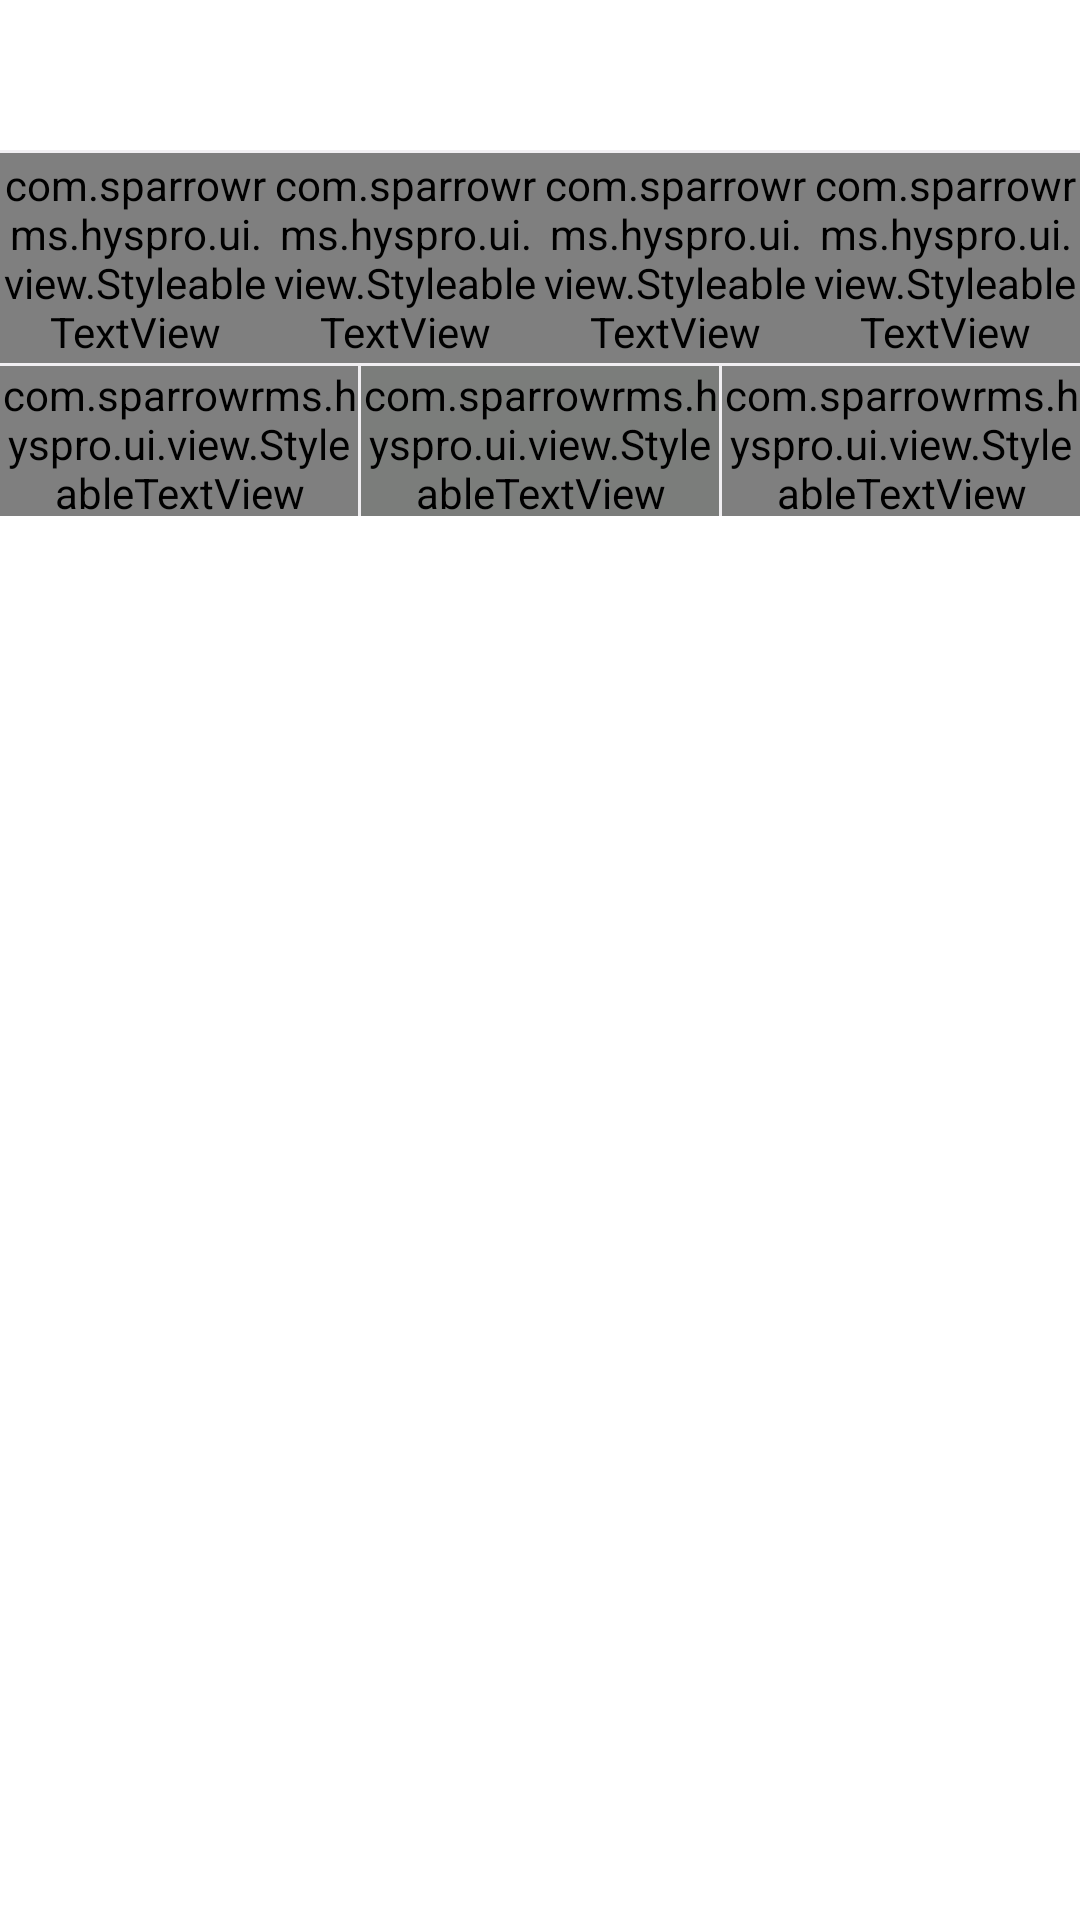

Here is an Android app screen rendered from its layout file. Give the layout XML and the strings, colors and styles it references.
<!-- AndroidManifest.xml: fallback theme Theme.MaterialComponents.DayNight.NoActionBar -->
<!-- res/layout/view_audio_player.xml -->
<?xml version="1.0" encoding="utf-8"?>
<RelativeLayout xmlns:android="http://schemas.android.com/apk/res/android"
    xmlns:app="http://schemas.android.com/apk/res-auto"
    android:id="@+id/container"
    android:layout_width="match_parent"
    android:layout_height="172dp"
    android:layout_gravity="bottom"
    android:background="@color/white">

    <LinearLayout
        android:id="@+id/top_buttons"
        android:layout_width="match_parent"
        android:layout_height="50dp"
        android:orientation="horizontal">

        <LinearLayout
            android:layout_width="0dp"
            android:layout_height="match_parent"
            android:layout_weight="0.2" />

        <ImageButton
            android:id="@+id/prev_button"
            android:layout_width="0dp"
            android:layout_height="match_parent"
            android:layout_weight="0.2"
            android:background="@android:color/transparent"
            app:srcCompat="@drawable/ic_fast_rewind" />

        <ImageButton
            android:id="@+id/play_pause_button"
            android:layout_width="0dp"
            android:layout_height="match_parent"
            android:layout_weight="0.2"
            android:background="@android:color/transparent"
            app:srcCompat="@drawable/ic_play" />

        <ImageButton
            android:id="@+id/next_button"
            android:layout_width="0dp"
            android:layout_height="match_parent"
            android:layout_weight="0.2"
            android:background="@android:color/transparent"
            app:srcCompat="@drawable/ic_fast_forward" />

        <LinearLayout
            android:layout_width="0dp"
            android:layout_height="match_parent"
            android:layout_weight="0.2" />

    </LinearLayout>

    <View
        android:id="@+id/first_separator"
        android:layout_width="match_parent"
        android:layout_height="1dp"
        android:layout_below="@+id/top_buttons"
        android:background="@color/borders" />

    <LinearLayout
        android:id="@+id/playback_speed_Layout"
        android:layout_width="match_parent"
        android:layout_height="70dp"
        android:layout_below="@+id/first_separator"
        android:gravity="center"
        android:orientation="horizontal"
        android:weightSum="4.0">

        <com.sparrowrms.hyspro.ui.view.StyleableTextView
            android:id="@+id/btn_half_speed"
            android:layout_width="0dp"
            android:layout_height="match_parent"
            android:layout_weight="1.0"
            android:gravity="center"
            android:text="@string/half_speed"
            android:textSize="14sp"
            app:folio_font="@string/andada_font" />

        <com.sparrowrms.hyspro.ui.view.StyleableTextView
            android:id="@+id/btn_one_x_speed"
            android:layout_width="0dp"
            android:layout_height="match_parent"
            android:layout_weight="1.0"
            android:gravity="center"
            android:text="@string/onex"
            android:textSize="17sp"
            app:folio_font="@string/lato_font" />

        <com.sparrowrms.hyspro.ui.view.StyleableTextView
            android:id="@+id/btn_one_and_half_speed"
            android:layout_width="0dp"
            android:layout_height="match_parent"
            android:layout_weight="1.0"
            android:gravity="center"
            android:text="@string/one_and_half"
            android:textSize="14sp"
            app:folio_font="@string/lora_font" />

        <com.sparrowrms.hyspro.ui.view.StyleableTextView
            android:id="@+id/btn_twox_speed"
            android:layout_width="0dp"
            android:layout_height="match_parent"
            android:layout_weight="1.0"
            android:gravity="center"
            android:text="@string/two_x"
            android:textSize="17sp"
            app:folio_font="@string/raleway_font" />
    </LinearLayout>

    <View
        android:id="@+id/second_separator"
        android:layout_width="match_parent"
        android:layout_height="1dp"
        android:layout_below="@+id/playback_speed_Layout"
        android:background="@color/borders" />

    <LinearLayout
        android:layout_width="match_parent"
        android:layout_height="50dp"
        android:layout_below="@+id/second_separator"
        android:orientation="horizontal">

        <com.sparrowrms.hyspro.ui.view.StyleableTextView
            android:id="@+id/btn_backcolor_style"
            android:layout_width="0dp"
            android:layout_height="wrap_content"
            android:layout_weight="1.0"
            android:gravity="center"
            android:text="@string/style"
            android:textSize="17sp"
            app:folio_font="@string/lato_font" />

        <View
            android:id="@+id/third_separator"
            android:layout_width="1dp"
            android:layout_height="match_parent"
            android:background="@color/borders" />

        <com.sparrowrms.hyspro.ui.view.StyleableTextView
            android:id="@+id/btn_text_undeline_style"
            android:layout_width="0dp"
            android:layout_height="wrap_content"
            android:layout_weight="1.0"
            android:drawableBottom="@drawable/dottet_line"
            android:gravity="center"
            android:layerType="software"
            android:text="@string/style_underline"
            android:textSize="17sp"
            app:folio_font="@string/lora_font" />

        <View
            android:id="@+id/fourth_separator"
            android:layout_width="1dp"
            android:layout_height="match_parent"
            android:background="@color/borders" />

        <com.sparrowrms.hyspro.ui.view.StyleableTextView
            android:id="@+id/btn_text_color_style"
            android:layout_width="0dp"
            android:layout_height="match_parent"
            android:layout_weight="1.0"
            android:gravity="center"
            android:text="@string/style"
            android:textSize="17sp"
            app:folio_font="@string/raleway_font" />

    </LinearLayout>

</RelativeLayout>
<!-- resources referenced by this layout -->
<resources>
  <color name="borders">#F1EFF2</color>
  <color name="white">#FFFFFF</color>
  <string name="andada_font">fonts/andada/Andada-Regular.otf</string>
  <string name="half_speed">1/2x</string>
  <string name="lato_font">fonts/lato/Lato-Regular.ttf</string>
  <string name="lora_font">fonts/lora/Lora-Regular.ttf</string>
  <string name="one_and_half">1 1/2x</string>
  <string name="onex">1x</string>
  <string name="raleway_font">fonts/raleway/Raleway-Regular.ttf</string>
  <string name="style">Style</string>
  <string name="style_underline">&lt;u style=\" border-bottom: 1px dashed #bcbcbc;   text-decoration: none;\"&gt;Style&lt;/u&gt;</string>
  <string name="two_x">2x</string>
</resources>
